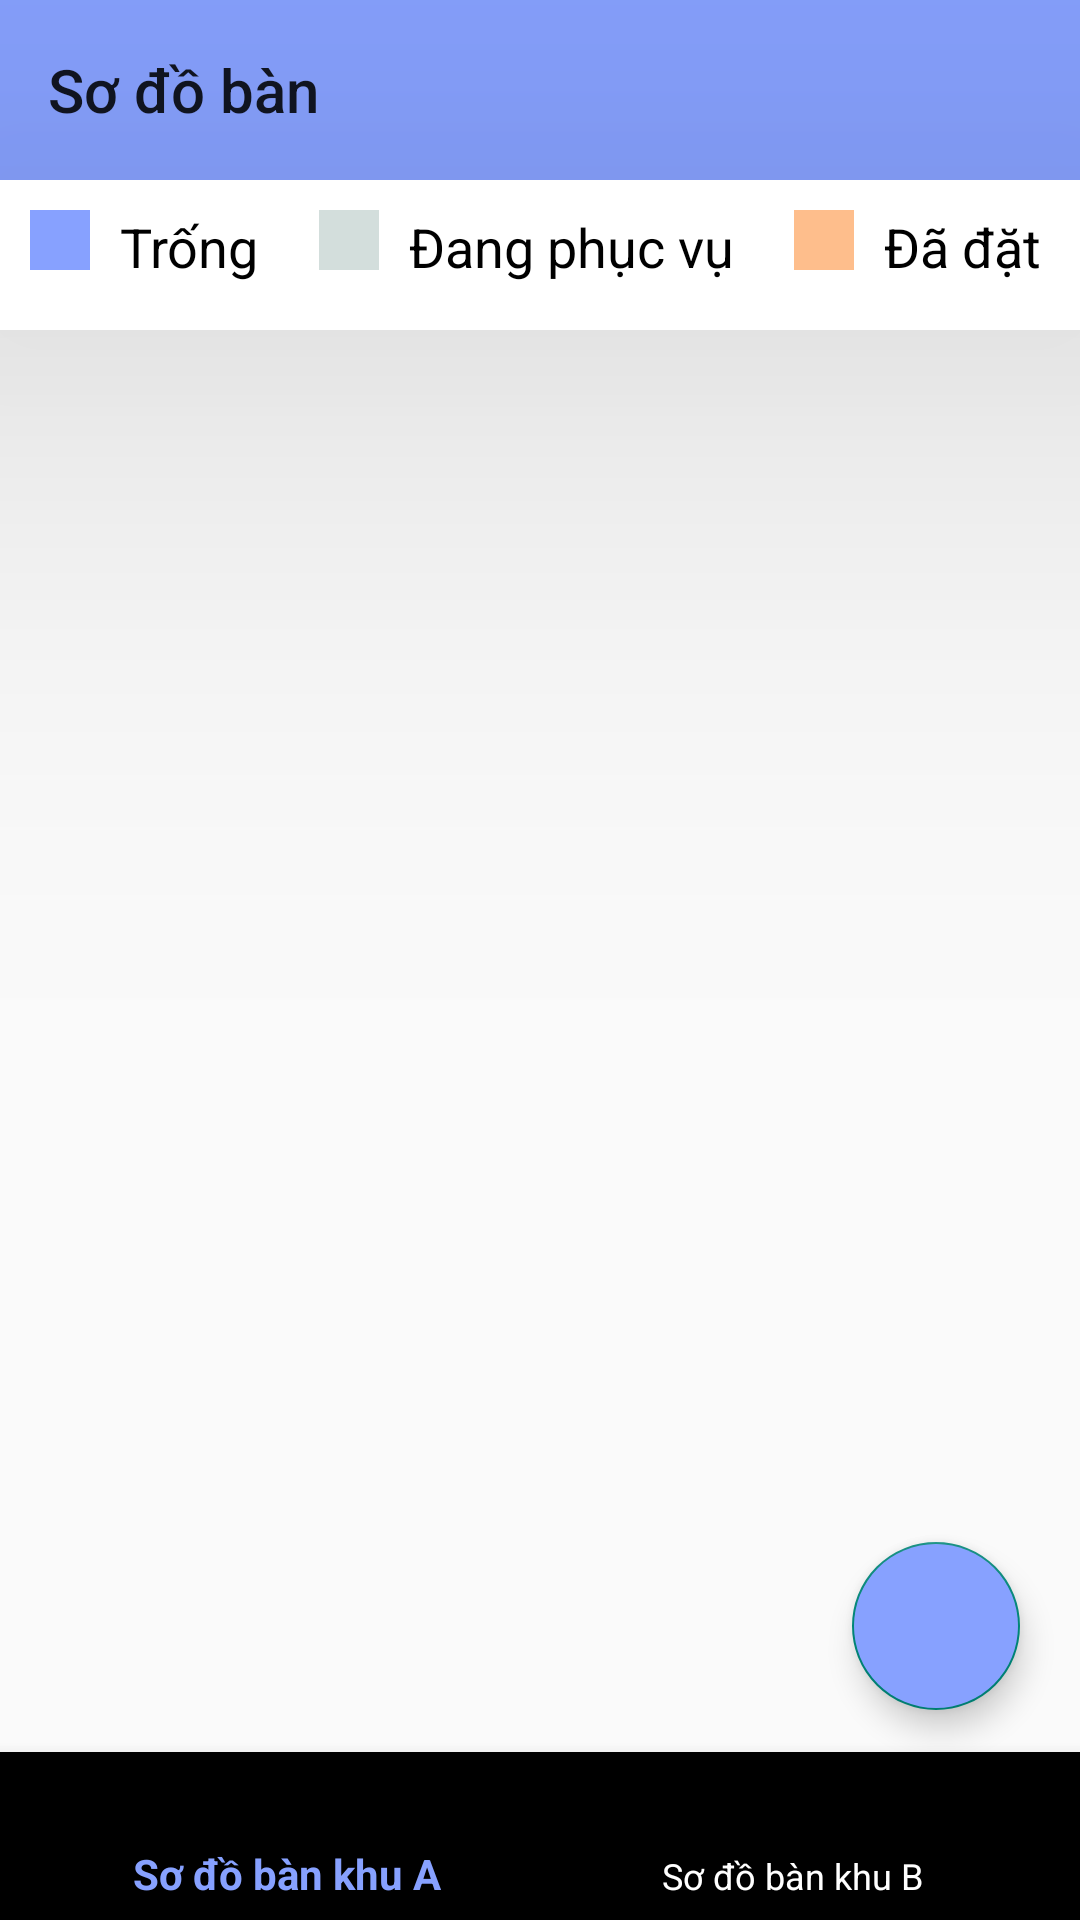

The Android layout XML behind this screen, and the referenced resources:
<!-- AndroidManifest.xml: application theme Theme.AppCompat.Light.NoActionBar -->
<!-- res/layout/activity_home.xml -->
<?xml version="1.0" encoding="utf-8"?>
<RelativeLayout xmlns:android="http://schemas.android.com/apk/res/android"
    android:layout_width="match_parent"
    android:layout_height="match_parent"
    xmlns:tools="http://schemas.android.com/tools"
    tools:context=".GUI.HomeActivity"
    xmlns:app="http://schemas.android.com/apk/res-auto">
    <include
        android:id="@+id/toolbar_layout"
        layout="@layout/toolbar_layout_sodoban" />
    <LinearLayout
        android:id="@+id/trangThaiBan"
        android:layout_width="match_parent"
        android:layout_height="50dp"
        android:background="@color/white"
        android:elevation="100dp"
        android:layout_below="@+id/toolbar_layout">
        <LinearLayout
            android:layout_width="wrap_content"
            android:layout_height="wrap_content"
            android:layout_marginTop="10dp">
            <ImageView
                android:layout_width="20dp"
                android:layout_height="20dp"
                android:background="#FF87A1FF"
                android:layout_marginStart="10dp"/>
            <TextView
                android:layout_width="wrap_content"
                android:layout_height="wrap_content"
                android:text="Trống"
                android:textSize="18sp"
                android:textColor="@color/black"
                android:layout_marginStart="10dp"/>
        </LinearLayout>
        <LinearLayout
            android:layout_width="wrap_content"
            android:layout_height="wrap_content"
            android:layout_marginTop="10dp">
            <ImageView
                android:layout_width="20dp"
                android:layout_height="20dp"
                android:background="#D3DEDC"
                android:layout_marginStart="20dp"/>
            <TextView
                android:layout_width="wrap_content"
                android:layout_height="wrap_content"
                android:text="Đang phục vụ"
                android:textSize="18sp"
                android:textColor="@color/black"
                android:layout_marginStart="10dp"/>
        </LinearLayout>
        <LinearLayout
            android:layout_width="wrap_content"
            android:layout_height="wrap_content"
            android:layout_marginTop="10dp">
            <ImageView
                android:layout_width="20dp"
                android:layout_height="20dp"
                android:background="#FEBE8C"
                android:layout_marginStart="20dp"/>
            <TextView
                android:layout_width="wrap_content"
                android:layout_height="wrap_content"
                android:text="Đã đặt"
                android:textSize="18sp"
                android:textColor="@color/black"
                android:layout_marginStart="10dp"/>
        </LinearLayout>
    </LinearLayout>
    <androidx.viewpager.widget.ViewPager
        android:id="@+id/ViewPager"
        android:layout_width="match_parent"
        android:layout_height="match_parent"
        android:layout_above="@+id/bottom_nav"
        android:contentDescription="Trang chung hien thi ban" />
    <com.google.android.material.bottomnavigation.BottomNavigationView
        android:id="@+id/bottom_nav"
        android:layout_width="match_parent"
        android:layout_height="wrap_content"
        android:layout_alignParentBottom="true"
        app:itemTextColor="@color/navigation"
        app:itemIconTint="@color/navigation"
        app:menu="@menu/navigation_menu"/>
    <com.google.android.material.floatingactionbutton.FloatingActionButton
        android:id="@+id/floating"
        android:layout_width="wrap_content"
        android:layout_height="wrap_content"
        android:layout_alignParentBottom="true"
        android:layout_alignParentRight="true"
        android:layout_marginBottom="70dp"
        android:layout_marginEnd="20dp"
        android:text="Tiện ích"
        android:src="@drawable/baseline_add_24"
        android:backgroundTint="#FF87A1FF"
        android:contentDescription="Them ban"/>
</RelativeLayout>
<!-- res/layout/toolbar_layout_sodoban.xml (included above) -->
<androidx.appcompat.widget.Toolbar xmlns:android="http://schemas.android.com/apk/res/android"
    xmlns:app="http://schemas.android.com/apk/res-auto"
    android:id="@+id/toolbar"
    android:layout_width="match_parent"
    android:layout_height="60dp"
    android:background="#FF87A1FF"
    android:elevation="4dp"
    app:title="Sơ đồ bàn"
    android:theme="@style/ThemeOverlay.AppCompat.ActionBar" />
<!-- resources referenced by this layout -->
<resources>
  <color name="black">#FF000000</color>
  <color name="white">#FFFFFFFF</color>
</resources>
